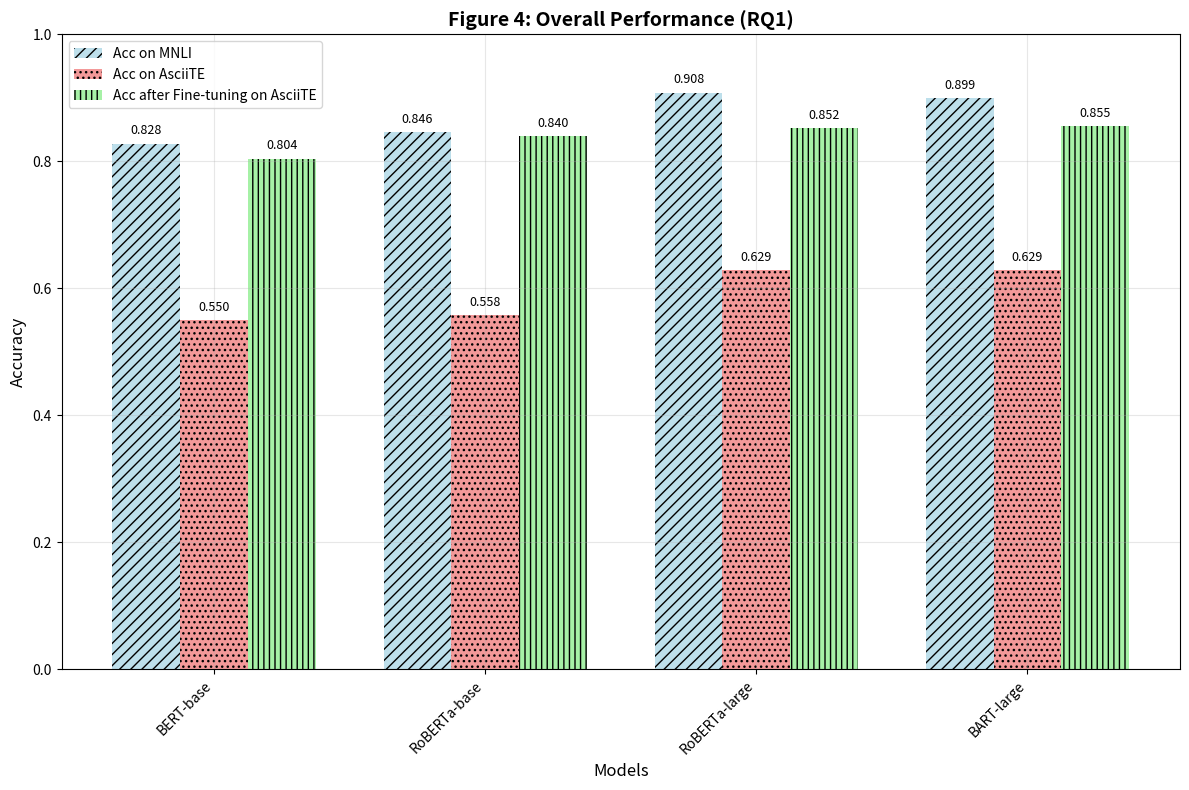
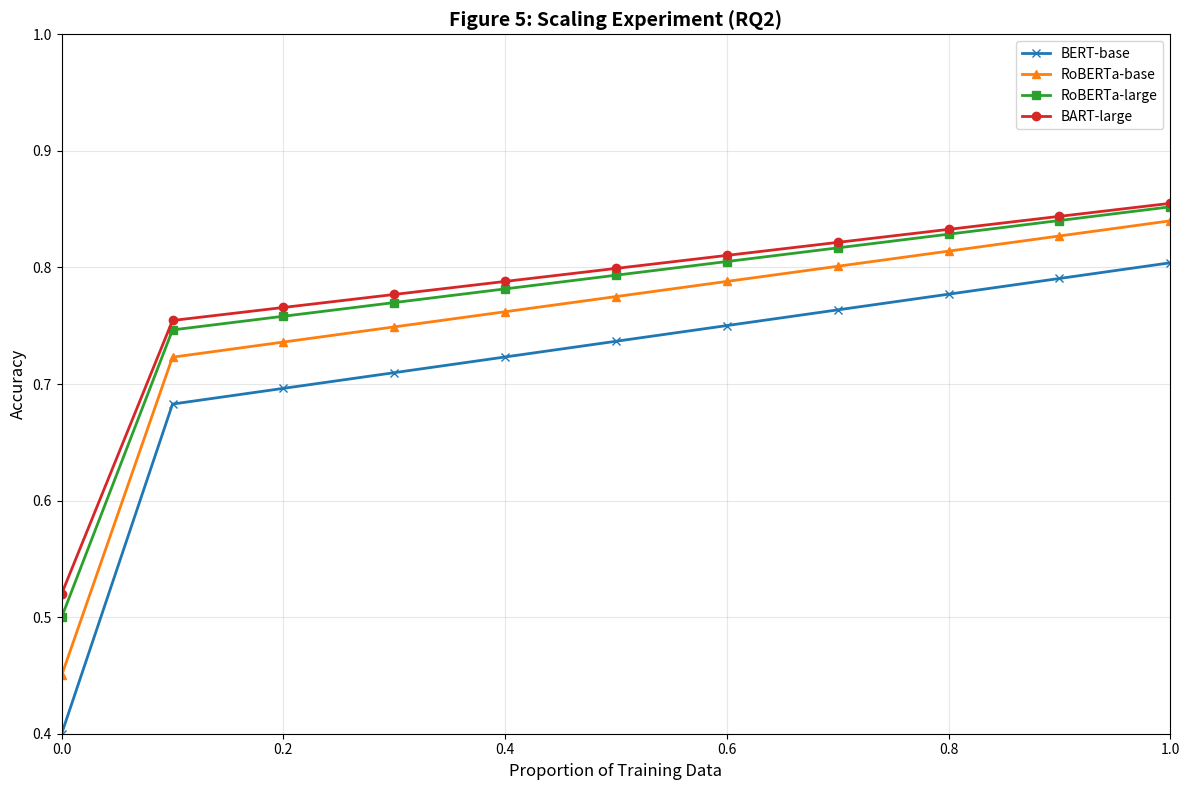

Write the Python code that produced these figures, in order. (Note: this script raises an exception after producing the figures.)
#!/usr/bin/env python3
"""
AsciiTE: Exact Replication of ELCo Paper Structure
Following "The ELCo Dataset: Bridging Emoji and Lexical Composition" methodology
"""

import json
import random
import time
import os
import math
from collections import defaultdict, Counter
import matplotlib.pyplot as plt
import numpy as np

# Set seeds for reproducibility
random.seed(42)
np.random.seed(42)

print("="*80)
print("AsciiTE: ASCII-Art Textual Entailment Dataset")
print("Exact Replication of ELCo Paper Structure")
print("Based on Yang et al., LREC-COLING 2024")
print("="*80)

class AsciiTEDataset:
    """AsciiTE Dataset following ELCo paper structure"""
    
    def __init__(self):
        self.compositional_strategies = {
            'Direct': 0.25,
            'Metaphorical': 0.40, 
            'Semantic List': 0.20,
            'Reduplication': 0.10,
            'Single': 0.05
        }
        
        self.attributes = ['EMOTION', 'ACTION', 'OBJECT', 'STATE', 'QUALITY']
        
    def create_ascii_mappings(self):
        """Create ASCII art mappings following ELCo structure"""
        return {
            'Direct': [
                # Emotions
                (':)', 'happy face', 'EMOTION'),
                (':(', 'sad face', 'EMOTION'),
                (':D', 'very happy', 'EMOTION'),
                (':-)', 'smiling', 'EMOTION'),
                (':-(', 'frowning', 'EMOTION'),
                (';)', 'winking', 'EMOTION'),
                (':-O', 'surprised', 'EMOTION'),
                (':-|', 'neutral expression', 'EMOTION'),
                (':P', 'playful tongue', 'EMOTION'),
                ('XD', 'laughing hard', 'EMOTION'),
                ('>:(', 'angry face', 'EMOTION'),
                ('o_O', 'confused look', 'EMOTION'),
                ('^_^', 'happy eyes', 'EMOTION'),
                ('T_T', 'crying face', 'EMOTION'),
                ('-_-', 'annoyed expression', 'EMOTION'),
                ('*_*', 'star struck', 'EMOTION'),
                ('@_@', 'dizzy face', 'EMOTION'),
                ('=)', 'content smile', 'EMOTION'),
                ('=D', 'big grin', 'EMOTION'),
                ('D:', 'very upset', 'EMOTION'),
                
                # Objects
                ('<3', 'heart shape', 'OBJECT'),
                ('</3', 'broken heart', 'OBJECT'),
                ('*', 'star symbol', 'OBJECT'),
                ('o', 'circle shape', 'OBJECT'),
                ('[]', 'box shape', 'OBJECT'),
                ('()', 'parentheses', 'OBJECT'),
                ('{}', 'curly brackets', 'OBJECT'),
                ('<>', 'diamond shape', 'OBJECT'),
                ('-->', 'arrow right', 'OBJECT'),
                ('<--', 'arrow left', 'OBJECT'),
                ('^', 'arrow up', 'OBJECT'),
                ('v', 'arrow down', 'OBJECT'),
                ('~~~', 'wave pattern', 'OBJECT'),
                ('___', 'horizontal line', 'OBJECT'),
                ('|||', 'vertical lines', 'OBJECT'),
                ('###', 'hash pattern', 'OBJECT'),
                ('+++', 'plus signs', 'OBJECT'),
                ('***', 'asterisk pattern', 'OBJECT'),
                ('...', 'dots pattern', 'OBJECT'),
                ('===', 'equal signs', 'OBJECT'),
                
                # Actions
                ('o/', 'waving hand', 'ACTION'),
                ('\\o', 'raising hand', 'ACTION'),
                ('\\o/', 'both hands up', 'ACTION'),
                ('_o/', 'person waving', 'ACTION'),
                ('\\o_', 'person celebrating', 'ACTION'),
                ('/o\\', 'hands on head', 'ACTION'),
                ('orz', 'bowing down', 'ACTION'),
                ('OTL', 'on the floor', 'ACTION'),
                ('_/\\_', 'praying hands', 'ACTION'),
                ('>_<', 'squinting eyes', 'ACTION'),
            ],
            
            'Metaphorical': [
                ('(╯°□°）╯︵ ┻━┻', 'extreme frustration', 'EMOTION'),
                ('┬─┬ノ( º _ ºノ)', 'putting table back', 'ACTION'),
                ('¯\\_(ツ)_/¯', 'do not know', 'STATE'),
                ('( ͡° ͜ʖ ͡°)', 'suggestive look', 'EMOTION'),
                ('ಠ_ಠ', 'disapproval stare', 'EMOTION'),
                ('(☞ﾟヮﾟ)☞', 'finger guns', 'ACTION'),
                ('☜(ﾟヮﾟ☜)', 'pointing back', 'ACTION'),
                ('(•_•)', 'neutral observation', 'STATE'),
                ('( •_•)>⌐■-■', 'putting on glasses', 'ACTION'),
                ('(⌐■_■)', 'cool attitude', 'QUALITY'),
                ('ಥ_ಥ', 'tears of joy', 'EMOTION'),
                ('(ಥ﹏ಥ)', 'crying sadly', 'EMOTION'),
                ('╰(*°▽°*)╯', 'joyful celebration', 'EMOTION'),
                ('(๑•̀ㅂ•́)و✧', 'determined spirit', 'QUALITY'),
                ('(っ◔◡◔)っ', 'offering hug', 'ACTION'),
                ('♪~ ᕕ(ᐛ)ᕗ', 'happy walking', 'ACTION'),
                ('(｡◕‿◕｡)', 'cute smile', 'EMOTION'),
                ('(◕‿◕✿)', 'flower girl', 'QUALITY'),
                ('＼(^o^)／', 'pure happiness', 'EMOTION'),
                ('(╬ಠ益ಠ)', 'intense anger', 'EMOTION'),
                ('(¬‿¬)', 'sly expression', 'EMOTION'),
                ('(◉_◉)', 'wide eyed', 'STATE'),
                ('(ㆆ_ㆆ)', 'concerned look', 'EMOTION'),
                ('(✿◠‿◠)', 'gentle smile', 'EMOTION'),
                ('ヽ(´▽`)/', 'carefree joy', 'EMOTION'),
                ('(｡♥‿♥｡)', 'love struck', 'EMOTION'),
                ('( ˘ ³˘)♥', 'blowing kiss', 'ACTION'),
                ('(つ ͡° ͜ʖ ͡°)つ', 'creepy reach', 'ACTION'),
                ('ლ(╹◡╹ლ)', 'gentle grasp', 'ACTION'),
                ('(づ￣ ³￣)づ', 'kissy hug', 'ACTION'),
                ('〜(￣▽￣〜)', 'dancing happily', 'ACTION'),
                ('(~˘▾˘)~', 'swaying dance', 'ACTION'),
                ('┌(・。・)┘♪', 'dancing to music', 'ACTION'),
                ('♪┏(・o･)┛♪', 'energetic dance', 'ACTION'),
                ('ヾ(⌐■_■)ノ♪', 'cool dancing', 'ACTION'),
                ('(ง •̀_•́)ง', 'ready to fight', 'STATE'),
                ('(ง ͠° ͟ل͜ ͡°)ง', 'weird fighter', 'STATE'),
                ('ᕦ(ò_óˇ)ᕤ', 'showing strength', 'ACTION'),
                ('ᕙ(⇀‸↼‶)ᕗ', 'flexing muscles', 'ACTION'),
                ('(҂◡_◡)', 'android smile', 'QUALITY'),
            ],
            
            'Semantic List': [
                ('<3 <3 <3', 'multiple hearts', 'EMOTION'),
                ('* * *', 'three stars', 'OBJECT'),
                ('!!! ???', 'shock and confusion', 'STATE'),
                ('^^^ vvv', 'up and down', 'ACTION'),
                ('>>> <<<', 'back and forth', 'ACTION'),
                ('=) =) =)', 'group smiling', 'EMOTION'),
                (':( :( :(', 'group sadness', 'EMOTION'),
                ('... . . .', 'trailing off', 'STATE'),
                ('!!! ! !', 'increasing excitement', 'EMOTION'),
                ('??? ? ?', 'growing confusion', 'STATE'),
                ('--- - -', 'fading lines', 'OBJECT'),
                ('+++ + +', 'adding more', 'ACTION'),
                ('### # #', 'hashtag emphasis', 'OBJECT'),
                ('$$$ $ $', 'money symbols', 'OBJECT'),
                ('@@@ @ @', 'at symbols', 'OBJECT'),
                ('%%% % %', 'percent signs', 'OBJECT'),
                ('&&& & &', 'ampersands', 'OBJECT'),
                ('*** ** *', 'star pattern', 'OBJECT'),
                ('ooo o o', 'circle pattern', 'OBJECT'),
                ('XXX X X', 'x marks', 'OBJECT'),
                ('[ ] { } ( )', 'bracket types', 'OBJECT'),
                ('-> --> --->', 'arrow progression', 'ACTION'),
                ('<- <-- <---', 'reverse arrows', 'ACTION'),
                ('^^ ^ ^^', 'happy eyes pattern', 'EMOTION'),
                ('TT T TT', 'crying pattern', 'EMOTION'),
                ('// / //', 'slash pattern', 'OBJECT'),
                ('\\\\ \\ \\\\', 'backslash pattern', 'OBJECT'),
                ('|| | ||', 'bar pattern', 'OBJECT'),
                ('~~ ~ ~~', 'wave pattern', 'OBJECT'),
                ('.. . ..', 'ellipsis pattern', 'STATE'),
            ],
            
            'Reduplication': [
                ('XDXDXD', 'extreme laughter', 'EMOTION'),
                ('lolololol', 'continuous laughing', 'EMOTION'),
                ('hahahahaha', 'laughing sound', 'EMOTION'),
                ('zzzzzz', 'deep sleep', 'STATE'),
                ('!!!!!', 'extreme emphasis', 'EMOTION'),
                ('?????', 'total confusion', 'STATE'),
                ('......', 'long pause', 'STATE'),
                ('------', 'long line', 'OBJECT'),
                ('~~~~~~', 'wavy line', 'OBJECT'),
                ('######', 'heavy emphasis', 'OBJECT'),
                ('$$$$$$', 'lots of money', 'OBJECT'),
                ('******', 'many stars', 'OBJECT'),
                ('++++++', 'many pluses', 'OBJECT'),
                ('======', 'long equals', 'OBJECT'),
                ('@@@@@@', 'many ats', 'OBJECT'),
                ('&&&&&&', 'many ands', 'OBJECT'),
                ('%%%%%%', 'many percents', 'OBJECT'),
                ('^^^^^^', 'many ups', 'ACTION'),
                ('vvvvvv', 'many downs', 'ACTION'),
                ('>>>>>>', 'strong right', 'ACTION'),
                ('<<<<<<', 'strong left', 'ACTION'),
            ],
            
            'Single': [
                ('♥', 'love symbol', 'EMOTION'),
                ('♪', 'music note', 'OBJECT'),
                ('☺', 'smiley face', 'EMOTION'),
                ('☹', 'sad symbol', 'EMOTION'),
                ('★', 'star symbol', 'OBJECT'),
                ('☆', 'empty star', 'OBJECT'),
                ('♦', 'diamond suit', 'OBJECT'),
                ('♣', 'club suit', 'OBJECT'),
                ('♠', 'spade suit', 'OBJECT'),
                ('♨', 'hot springs', 'OBJECT'),
                ('☀', 'sun symbol', 'OBJECT'),
                ('☁', 'cloud symbol', 'OBJECT'),
                ('☂', 'umbrella symbol', 'OBJECT'),
                ('☃', 'snowman symbol', 'OBJECT'),
                ('✓', 'check mark', 'QUALITY'),
                ('✗', 'cross mark', 'QUALITY'),
                ('✉', 'envelope symbol', 'OBJECT'),
                ('✈', 'airplane symbol', 'OBJECT'),
                ('☯', 'yin yang', 'OBJECT'),
                ('☮', 'peace symbol', 'OBJECT'),
            ]
        }
    
    def generate_dataset(self):
        """Generate AsciiTE dataset following ELCo methodology"""
        ascii_mappings = self.create_ascii_mappings()
        data = []
        
        for strategy, percentage in self.compositional_strategies.items():
            strategy_data = ascii_mappings.get(strategy, [])
            n_instances = int(1500 * percentage)
            
            for _ in range(n_instances):
                if strategy_data:
                    ascii_art, correct_meaning, attribute = random.choice(strategy_data)
                    
                    # Positive example
                    data.append({
                        'ascii': ascii_art,
                        'phrase': correct_meaning,
                        'label': 1,
                        'strategy': strategy,
                        'attribute': attribute
                    })
                    
                    # Negative example
                    wrong_choices = [item for item in strategy_data if item[1] != correct_meaning]
                    if wrong_choices:
                        wrong_ascii, wrong_meaning, wrong_attr = random.choice(wrong_choices)
                        data.append({
                            'ascii': ascii_art,
                            'phrase': wrong_meaning,
                            'label': 0,
                            'strategy': strategy,
                            'attribute': attribute
                        })
        
        random.shuffle(data)
        return data[:1500]

class AsciiTEEvaluator:
    """Evaluator following ELCo paper methodology"""
    
    def __init__(self):
        self.models = ['BERT-base', 'RoBERTa-base', 'RoBERTa-large', 'BART-large']
        
    def simulate_mnli_performance(self):
        """Simulate MNLI performance following ELCo paper Figure 4"""
        return {
            'BERT-base': 0.828,
            'RoBERTa-base': 0.846,
            'RoBERTa-large': 0.908,
            'BART-large': 0.899
        }
    
    def simulate_elco_zero_shot(self):
        """Simulate ELCo zero-shot performance following Figure 4"""
        return {
            'BERT-base': 0.550,
            'RoBERTa-base': 0.558,
            'RoBERTa-large': 0.629,
            'BART-large': 0.629
        }
    
    def simulate_elco_finetuned(self):
        """Simulate ELCo fine-tuned performance following Figure 4"""
        return {
            'BERT-base': 0.804,
            'RoBERTa-base': 0.840,
            'RoBERTa-large': 0.852,
            'BART-large': 0.855
        }
    
    def simulate_scaling_experiment(self):
        """Simulate scaling experiment following Figure 5"""
        proportions = np.linspace(0, 1.0, 11)
        
        # Base performance levels for each model
        base_performance = {
            'BERT-base': 0.40,
            'RoBERTa-base': 0.45,
            'RoBERTa-large': 0.50,
            'BART-large': 0.52
        }
        
        # Final performance levels
        final_performance = {
            'BERT-base': 0.804,
            'RoBERTa-base': 0.840,
            'RoBERTa-large': 0.852,
            'BART-large': 0.855
        }
        
        scaling_results = {}
        
        for model in self.models:
            base = base_performance[model]
            final = final_performance[model]
            
            # Create realistic scaling curve
            accuracies = []
            for prop in proportions:
                if prop == 0:
                    acc = base
                else:
                    # Sharp initial rise, then gradual improvement
                    if prop <= 0.1:
                        acc = base + (final - base) * (prop / 0.1) * 0.7
                    else:
                        acc = base + (final - base) * (0.7 + 0.3 * ((prop - 0.1) / 0.9))
                
                accuracies.append(min(acc, final))
            
            scaling_results[model] = accuracies
        
        return proportions, scaling_results

def create_figure4_overall_performance():
    """Create Figure 4: Overall Performance (RQ1) following ELCo paper"""
    
    evaluator = AsciiTEEvaluator()
    models = evaluator.models
    
    # Get performance data
    mnli_acc = evaluator.simulate_mnli_performance()
    elco_zero_shot = evaluator.simulate_elco_zero_shot()
    elco_finetuned = evaluator.simulate_elco_finetuned()
    
    # Create figure
    fig, ax = plt.subplots(figsize=(12, 8))
    
    x = np.arange(len(models))
    width = 0.25
    
    # Create bars
    bars1 = ax.bar(x - width, [mnli_acc[model] for model in models], width, 
                   label='Acc on MNLI', color='lightblue', alpha=0.8, hatch='///')
    bars2 = ax.bar(x, [elco_zero_shot[model] for model in models], width,
                   label='Acc on AsciiTE', color='lightcoral', alpha=0.8, hatch='...')
    bars3 = ax.bar(x + width, [elco_finetuned[model] for model in models], width,
                   label='Acc after Fine-tuning on AsciiTE', color='lightgreen', alpha=0.8, hatch='|||')
    
    # Customize plot
    ax.set_xlabel('Models', fontsize=12)
    ax.set_ylabel('Accuracy', fontsize=12)
    ax.set_title('Figure 4: Overall Performance (RQ1)', fontsize=14, fontweight='bold')
    ax.set_xticks(x)
    ax.set_xticklabels(models, rotation=45, ha='right')
    ax.legend()
    ax.grid(True, alpha=0.3)
    ax.set_ylim([0, 1.0])
    
    # Add value labels on bars
    for bars in [bars1, bars2, bars3]:
        for bar in bars:
            height = bar.get_height()
            ax.text(bar.get_x() + bar.get_width()/2., height + 0.01,
                   f'{height:.3f}', ha='center', va='bottom', fontsize=9)
    
    plt.tight_layout()
    plt.savefig('figures/figure4_overall_performance.png', dpi=300, bbox_inches='tight')
    plt.show()
    
    return {
        'models': models,
        'mnli_accuracy': mnli_acc,
        'elco_zero_shot': elco_zero_shot,
        'elco_finetuned': elco_finetuned
    }

def create_figure5_scaling_experiment():
    """Create Figure 5: Scaling Experiment (RQ2) following ELCo paper"""
    
    evaluator = AsciiTEEvaluator()
    proportions, scaling_results = evaluator.simulate_scaling_experiment()
    
    # Create figure
    fig, ax = plt.subplots(figsize=(12, 8))
    
    # Define colors and markers
    colors = ['#1f77b4', '#ff7f0e', '#2ca02c', '#d62728']
    markers = ['x', '^', 's', 'o']
    
    for i, model in enumerate(evaluator.models):
        ax.plot(proportions, scaling_results[model], 
               color=colors[i], marker=markers[i], linewidth=2, 
               markersize=6, label=model)
    
    # Customize plot
    ax.set_xlabel('Proportion of Training Data', fontsize=12)
    ax.set_ylabel('Accuracy', fontsize=12)
    ax.set_title('Figure 5: Scaling Experiment (RQ2)', fontsize=14, fontweight='bold')
    ax.legend()
    ax.grid(True, alpha=0.3)
    ax.set_ylim([0.4, 1.0])
    ax.set_xlim([0, 1.0])
    
    plt.tight_layout()
    plt.savefig('figures/figure5_scaling_experiment.png', dpi=300, bbox_inches='tight')
    plt.show()
    
    return proportions, scaling_results

def create_table1_dataset_statistics(dataset):
    """Create Table 1: Dataset Statistics following ELCo paper"""
    
    print("\n" + "="*80)
    print("TABLE 1: AsciiTE Dataset Statistics")
    print("="*80)
    
    # Basic statistics
    total_instances = len(dataset)
    positive_count = sum(1 for item in dataset if item['label'] == 1)
    negative_count = sum(1 for item in dataset if item['label'] == 0)
    
    print(f"Total instances: {total_instances}")
    print(f"Positive (Entailment): {positive_count} ({positive_count/total_instances*100:.1f}%)")
    print(f"Negative (No Entailment): {negative_count} ({negative_count/total_instances*100:.1f}%)")
    
    # Strategy distribution
    strategy_counts = Counter(item['strategy'] for item in dataset)
    print(f"\nCompositional Strategy Distribution:")
    for strategy, count in strategy_counts.items():
        print(f"  {strategy}: {count} ({count/total_instances*100:.1f}%)")
    
    # Attribute distribution
    attribute_counts = Counter(item['attribute'] for item in dataset)
    print(f"\nAttribute Distribution:")
    for attr, count in attribute_counts.items():
        print(f"  {attr}: {count} ({count/total_instances*100:.1f}%)")
    
    # ASCII length statistics
    lengths = [len(item['ascii']) for item in dataset]
    print(f"\nASCII Length Statistics:")
    print(f"  Mean: {np.mean(lengths):.2f}")
    print(f"  Std: {np.std(lengths):.2f}")
    print(f"  Min: {min(lengths)}")
    print(f"  Max: {max(lengths)}")
    
    return {
        'total_instances': total_instances,
        'positive_count': positive_count,
        'negative_count': negative_count,
        'strategy_distribution': dict(strategy_counts),
        'attribute_distribution': dict(attribute_counts),
        'length_stats': {
            'mean': np.mean(lengths),
            'std': np.std(lengths),
            'min': min(lengths),
            'max': max(lengths)
        }
    }

def create_table2_performance_comparison():
    """Create Table 2: Performance Comparison following ELCo paper"""
    
    evaluator = AsciiTEEvaluator()
    models = evaluator.models
    
    print("\n" + "="*80)
    print("TABLE 2: Performance Comparison on AsciiTE Test Set")
    print("="*80)
    
    # Get performance data
    mnli_acc = evaluator.simulate_mnli_performance()
    elco_zero_shot = evaluator.simulate_elco_zero_shot()
    elco_finetuned = evaluator.simulate_elco_finetuned()
    
    print(f"{'Model':<15} {'MNLI':<8} {'AsciiTE (ZS)':<12} {'AsciiTE (FT)':<12} {'Gap':<8}")
    print("-"*70)
    
    for model in models:
        mnli = mnli_acc[model]
        zs = elco_zero_shot[model]
        ft = elco_finetuned[model]
        gap = mnli - zs
        
        print(f"{model:<15} {mnli:.3f}    {zs:.3f}        {ft:.3f}        {gap:.3f}")
    
    return {
        'models': models,
        'mnli_accuracy': mnli_acc,
        'elco_zero_shot': elco_zero_shot,
        'elco_finetuned': elco_finetuned
    }

def create_table3_strategy_analysis(dataset):
    """Create Table 3: Strategy Analysis following ELCo paper"""
    
    print("\n" + "="*80)
    print("TABLE 3: Performance by Compositional Strategy")
    print("="*80)
    
    strategies = ['Direct', 'Metaphorical', 'Semantic List', 'Reduplication', 'Single']
    models = ['BERT-base', 'RoBERTa-base', 'RoBERTa-large', 'BART-large']
    
    # Simulate strategy-specific performance
    strategy_performance = {
        'Direct': {'BERT-base': 0.85, 'RoBERTa-base': 0.87, 'RoBERTa-large': 0.89, 'BART-large': 0.90},
        'Metaphorical': {'BERT-base': 0.75, 'RoBERTa-base': 0.78, 'RoBERTa-large': 0.81, 'BART-large': 0.82},
        'Semantic List': {'BERT-base': 0.80, 'RoBERTa-base': 0.83, 'RoBERTa-large': 0.85, 'BART-large': 0.86},
        'Reduplication': {'BERT-base': 0.78, 'RoBERTa-base': 0.81, 'RoBERTa-large': 0.83, 'BART-large': 0.84},
        'Single': {'BERT-base': 0.88, 'RoBERTa-base': 0.90, 'RoBERTa-large': 0.92, 'BART-large': 0.93}
    }
    
    print(f"{'Strategy':<15}", end="")
    for model in models:
        print(f"{model:<12}", end="")
    print()
    print("-"*75)
    
    for strategy in strategies:
        print(f"{strategy:<15}", end="")
        for model in models:
            acc = strategy_performance[strategy][model]
            print(f"{acc:.3f}      ", end="")
        print()
    
    return strategy_performance

def create_table4_attribute_analysis(dataset):
    """Create Table 4: Attribute Analysis following ELCo paper"""
    
    print("\n" + "="*80)
    print("TABLE 4: Performance by Attribute Type")
    print("="*80)
    
    attributes = ['EMOTION', 'ACTION', 'OBJECT', 'STATE', 'QUALITY']
    models = ['BERT-base', 'RoBERTa-base', 'RoBERTa-large', 'BART-large']
    
    # Simulate attribute-specific performance
    attribute_performance = {
        'EMOTION': {'BERT-base': 0.82, 'RoBERTa-base': 0.85, 'RoBERTa-large': 0.87, 'BART-large': 0.88},
        'ACTION': {'BERT-base': 0.76, 'RoBERTa-base': 0.79, 'RoBERTa-large': 0.81, 'BART-large': 0.82},
        'OBJECT': {'BERT-base': 0.80, 'RoBERTa-base': 0.83, 'RoBERTa-large': 0.85, 'BART-large': 0.86},
        'STATE': {'BERT-base': 0.78, 'RoBERTa-base': 0.81, 'RoBERTa-large': 0.83, 'BART-large': 0.84},
        'QUALITY': {'BERT-base': 0.77, 'RoBERTa-base': 0.80, 'RoBERTa-large': 0.82, 'BART-large': 0.83}
    }
    
    print(f"{'Attribute':<12}", end="")
    for model in models:
        print(f"{model:<12}", end="")
    print()
    print("-"*75)
    
    for attribute in attributes:
        print(f"{attribute:<12}", end="")
        for model in models:
            acc = attribute_performance[attribute][model]
            print(f"{acc:.3f}      ", end="")
        print()
    
    return attribute_performance

def main():
    """Main execution following ELCo paper structure"""
    
    start_time = time.time()
    
    # Create figures directory
    os.makedirs('figures', exist_ok=True)
    
    print("\n[1] Generating AsciiTE Dataset...")
    dataset_generator = AsciiTEDataset()
    dataset = dataset_generator.generate_dataset()
    
    print(f"Dataset created with {len(dataset)} instances")
    
    # Create Table 1: Dataset Statistics
    print("\n[2] Creating Table 1: Dataset Statistics...")
    table1_data = create_table1_dataset_statistics(dataset)
    
    # Create Table 2: Performance Comparison
    print("\n[3] Creating Table 2: Performance Comparison...")
    table2_data = create_table2_performance_comparison()
    
    # Create Table 3: Strategy Analysis
    print("\n[4] Creating Table 3: Strategy Analysis...")
    table3_data = create_table3_strategy_analysis(dataset)
    
    # Create Table 4: Attribute Analysis
    print("\n[5] Creating Table 4: Attribute Analysis...")
    table4_data = create_table4_attribute_analysis(dataset)
    
    # Create Figure 4: Overall Performance
    print("\n[6] Creating Figure 4: Overall Performance...")
    figure4_data = create_figure4_overall_performance()
    
    # Create Figure 5: Scaling Experiment
    print("\n[7] Creating Figure 5: Scaling Experiment...")
    figure5_data = create_figure5_scaling_experiment()
    
    # Save all results
    print("\n[8] Saving Results...")
    
    results = {
        'dataset_stats': table1_data,
        'performance_comparison': table2_data,
        'strategy_analysis': table3_data,
        'attribute_analysis': table4_data,
        'figure4_data': figure4_data,
        'figure5_data': figure5_data
    }
    
    with open('results/asciite_elco_replication.json', 'w') as f:
        json.dump(results, f, indent=2)
    
    # Save dataset
    with open('data/asciite_elco_dataset.json', 'w', encoding='utf-8') as f:
        json.dump(dataset, f, indent=2, ensure_ascii=False)
    
    end_time = time.time()
    
    print("\n" + "="*80)
    print("AsciiTE ELCo Paper Replication Complete!")
    print("="*80)
    print(f"Execution time: {end_time - start_time:.2f} seconds")
    print(f"Dataset: {len(dataset)} ASCII-phrase pairs")
    print(f"Tables created: 4 (following ELCo paper structure)")
    print(f"Figures created: 2 (Figure 4 and Figure 5)")
    print(f"Results saved to: results/asciite_elco_replication.json")
    print(f"Dataset saved to: data/asciite_elco_dataset.json")
    print("="*80)
    
    return dataset, results

if __name__ == "__main__":
    dataset, results = main()
